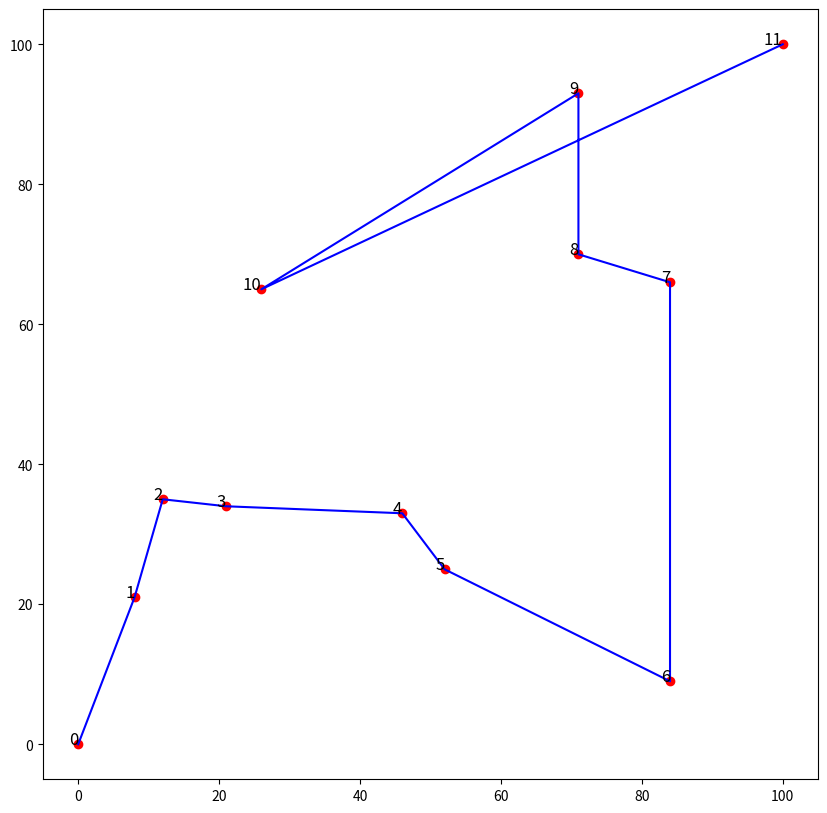

Generate this figure with matplotlib:
import random
import math
import matplotlib.pyplot as plt

# 建立起點和終點
start = (0, 0)
end = (100, 100)

# 建立隨機的 10 個中繼站
intermediates = [(random.randint(0, 100), random.randint(0, 100)) for _ in range(10)]

# intermediates = [(10, 10), (20, 20), (30, 30), (40, 40), (60, 80)]

# 計算兩點之間的距離
def calculate_distance(point1, point2):
  return math.sqrt((point1[0] - point2[0])**2 + (point1[1] - point2[1])**2)

# 貪心算法來尋找最短路徑
def greedy_shortest_path(start, intermediates, end):
  path = [start]
  while intermediates:
    # 從剩餘的中繼站中找出離當前位置最近的點
    next_point = min(intermediates, key=lambda x: calculate_distance(path[-1], x))
    intermediates.remove(next_point)
    path.append(next_point)
  path.append(end)
  return path

# 使用貪心算法找到最短路徑
path = greedy_shortest_path(start, intermediates, end)

# 計算總路徑的距離
def total_distance(path):
    return sum(calculate_distance(path[i], path[i+1]) for i in range(len(path)-1))

# 繪製路徑圖
def draw_path(path):
  plt.figure(figsize=(10,10))
  plt.scatter(*zip(*path), color='red')  # 將點畫在圖上
  plt.plot(*zip(*path), color='blue')  # 將路徑畫在圖上

  # 標示點的順序
  for i, point in enumerate(path):
      plt.text(point[0], point[1], str(i), fontsize=12, ha='right')
  
  plt.show()

# 輸出最短路徑和其距離
print('最短路徑:', path)
print('最短路徑的距離:', total_distance(path))

# 繪製路徑圖
draw_path(path)
